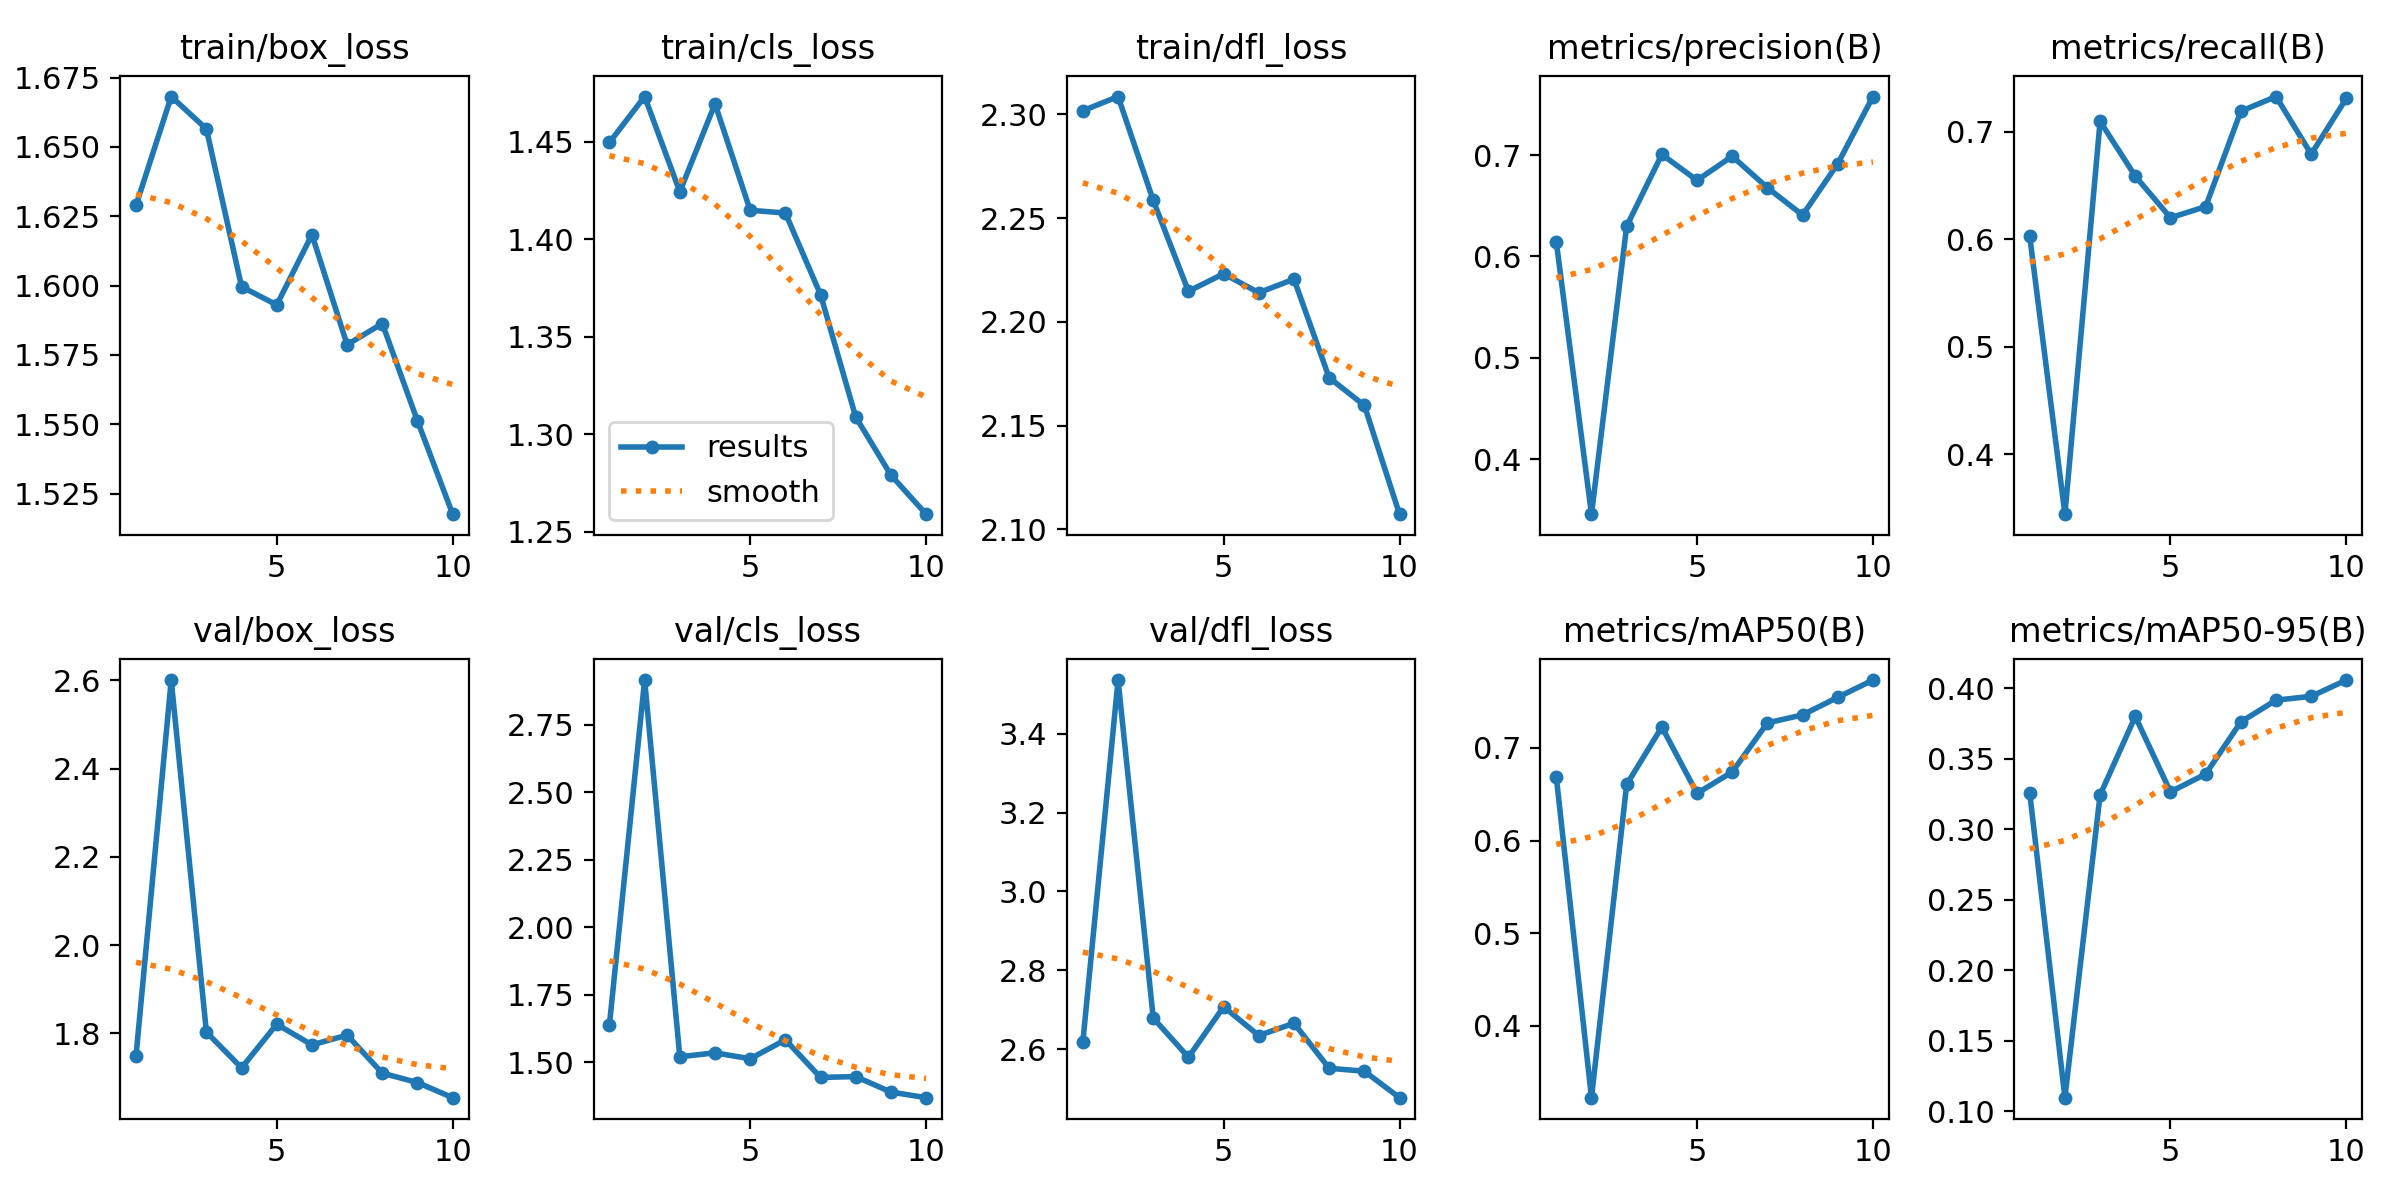

Data behind this chart, as committed beside it:
epoch, time, train/box_loss, train/cls_loss, train/dfl_loss, metrics/precision(B), metrics/recall(B), metrics/mAP50(B), metrics/mAP50-95(B), val/box_loss, val/cls_loss, val/dfl_loss, lr/pg0, lr/pg1, lr/pg2
1, 86.68, 1.629, 1.45, 2.302, 0.6143, 0.6028, 0.6685, 0.3258, 1.749, 1.64, 2.619, 0.06752, 0.0006628, 0.0006628
2, 140.4, 1.668, 1.473, 2.309, 0.3457, 0.3445, 0.3226, 0.1096, 2.601, 2.914, 3.536, 0.03473, 0.001198, 0.001198
3, 192.3, 1.656, 1.424, 2.259, 0.6299, 0.7096, 0.6605, 0.3243, 1.803, 1.521, 2.679, 0.001796, 0.001601, 0.001601
4, 242.2, 1.6, 1.47, 2.215, 0.7006, 0.6587, 0.7226, 0.38, 1.722, 1.535, 2.579, 0.001406, 0.001406, 0.001406
5, 294.8, 1.593, 1.415, 2.223, 0.6751, 0.62, 0.651, 0.3265, 1.821, 1.513, 2.707, 0.001208, 0.001208, 0.001208
6, 343.9, 1.618, 1.414, 2.214, 0.6988, 0.6303, 0.674, 0.3392, 1.774, 1.584, 2.634, 0.00101, 0.00101, 0.00101
7, 396.8, 1.579, 1.372, 2.221, 0.6679, 0.719, 0.727, 0.3761, 1.796, 1.444, 2.666, 0.000812, 0.000812, 0.000812
8, 444.6, 1.586, 1.309, 2.173, 0.6408, 0.7327, 0.7356, 0.3916, 1.71, 1.448, 2.551, 0.000614, 0.000614, 0.000614
9, 490.2, 1.551, 1.279, 2.16, 0.6915, 0.6791, 0.7546, 0.3943, 1.689, 1.39, 2.544, 0.000416, 0.000416, 0.000416
10, 535.6, 1.518, 1.259, 2.107, 0.7578, 0.731, 0.7732, 0.4058, 1.655, 1.37, 2.477, 0.000218, 0.000218, 0.000218
